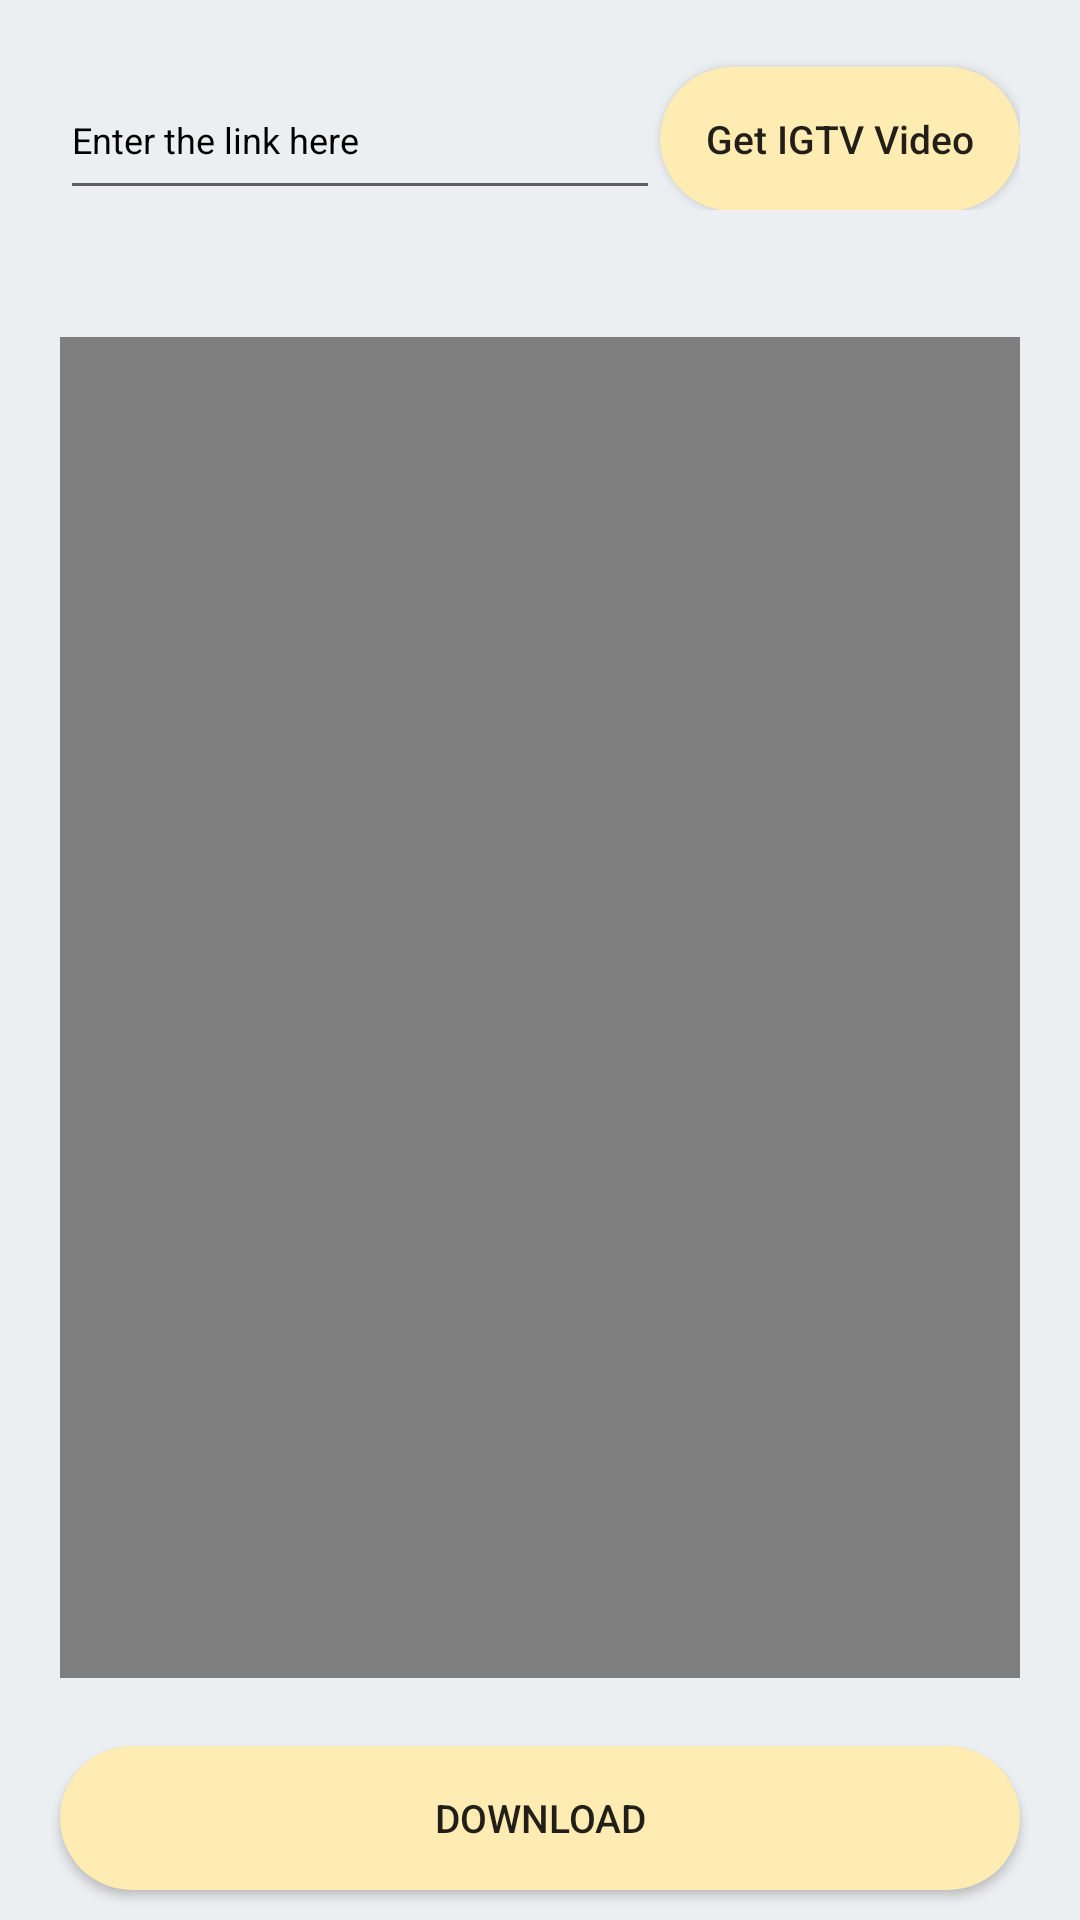

The Android layout XML behind this screen, and the referenced resources:
<!-- AndroidManifest.xml: application theme Theme.InstaGO -->
<!-- res/layout/igtv_fragment.xml -->
<?xml version="1.0" encoding="utf-8"?>
<RelativeLayout xmlns:android="http://schemas.android.com/apk/res/android"
    android:layout_width="match_parent"
    android:layout_height="match_parent"
    android:background="#eceff1">

    <LinearLayout
        android:layout_width="match_parent"
        android:layout_height="wrap_content"
        android:layout_margin="20dp"
        android:id="@+id/components"
        android:orientation="horizontal">
        <EditText
            android:layout_width="match_parent"
            android:layout_height="50dp"
            android:textColorHint="@color/black"
            android:textColor="@color/black"
            android:textSize="12sp"
            android:hint="Enter the link here"
            android:maxLines="2"
            android:ellipsize="end"
            android:layout_weight="1"
            android:id="@+id/getIgtvLink"
            >
        </EditText>
        <androidx.appcompat.widget.AppCompatButton
            android:layout_width="120dp"
            android:layout_height="wrap_content"
            android:id="@+id/getIgtvButton"
            android:text="Get IGTV Video"
            android:textAllCaps="false"
            android:textSize="13sp"
            android:background="@drawable/button_bg">
        </androidx.appcompat.widget.AppCompatButton>
    </LinearLayout>

    <RelativeLayout
        android:layout_width="match_parent"
        android:layout_height="match_parent"
        android:layout_above="@+id/downloadIgtv"
        android:layout_below="@+id/components"
        android:layout_margin="20dp" >

        <VideoView
            android:id="@+id/particularigtv"
            android:layout_width="match_parent"
            android:layout_height="match_parent"
            android:layout_centerInParent="true"
            android:layout_gravity="center"
            android:layout_marginBottom="5dp">
        </VideoView>
    </RelativeLayout>

    <androidx.appcompat.widget.AppCompatButton
        android:layout_width="match_parent"
        android:layout_height="wrap_content"
        android:id="@+id/downloadIgtv"
        android:text="DOWNLOAD"
        android:textAllCaps="false"
        android:textSize="13sp"
        android:background="@drawable/button_bg"
        android:layout_marginLeft="20dp"
        android:layout_marginRight="20dp"
        android:layout_alignParentBottom="true"
        android:layout_marginBottom="10dp"
        >
    </androidx.appcompat.widget.AppCompatButton>



</RelativeLayout>
<!-- resources referenced by this layout -->
<resources>
  <color name="black">#FF000000</color>
  <!-- drawable button_bg (drawable-v24) -->
  <?xml version="1.0" encoding="utf-8"?>
  <shape xmlns:android="http://schemas.android.com/apk/res/android" android:shape="rectangle">
      <solid android:color="#ffecb3"/>
  
      <corners android:radius="30dp"/>
  </shape>
  <style name="Theme.InstaGO" parent="Theme.MaterialComponents.DayNight.NoActionBar">
          
          <item name="colorPrimary">@color/purple_500</item>
          <item name="colorPrimaryVariant">@color/purple_700</item>
          <item name="colorOnPrimary">@color/white</item>
          
          <item name="colorSecondary">@color/teal_200</item>
          <item name="colorSecondaryVariant">@color/teal_700</item>
          <item name="colorOnSecondary">@color/black</item>
          
          <item name="android:statusBarColor" tools:targetApi="l">?attr/colorPrimaryVariant</item>
          
      </style>
  <color name="purple_500">#FF6200EE</color>
  <color name="purple_700">#ffecb3</color>
  <color name="white">#FFFFFFFF</color>
  <color name="teal_200">#FF03DAC5</color>
  <color name="teal_700">#FF018786</color>
</resources>
